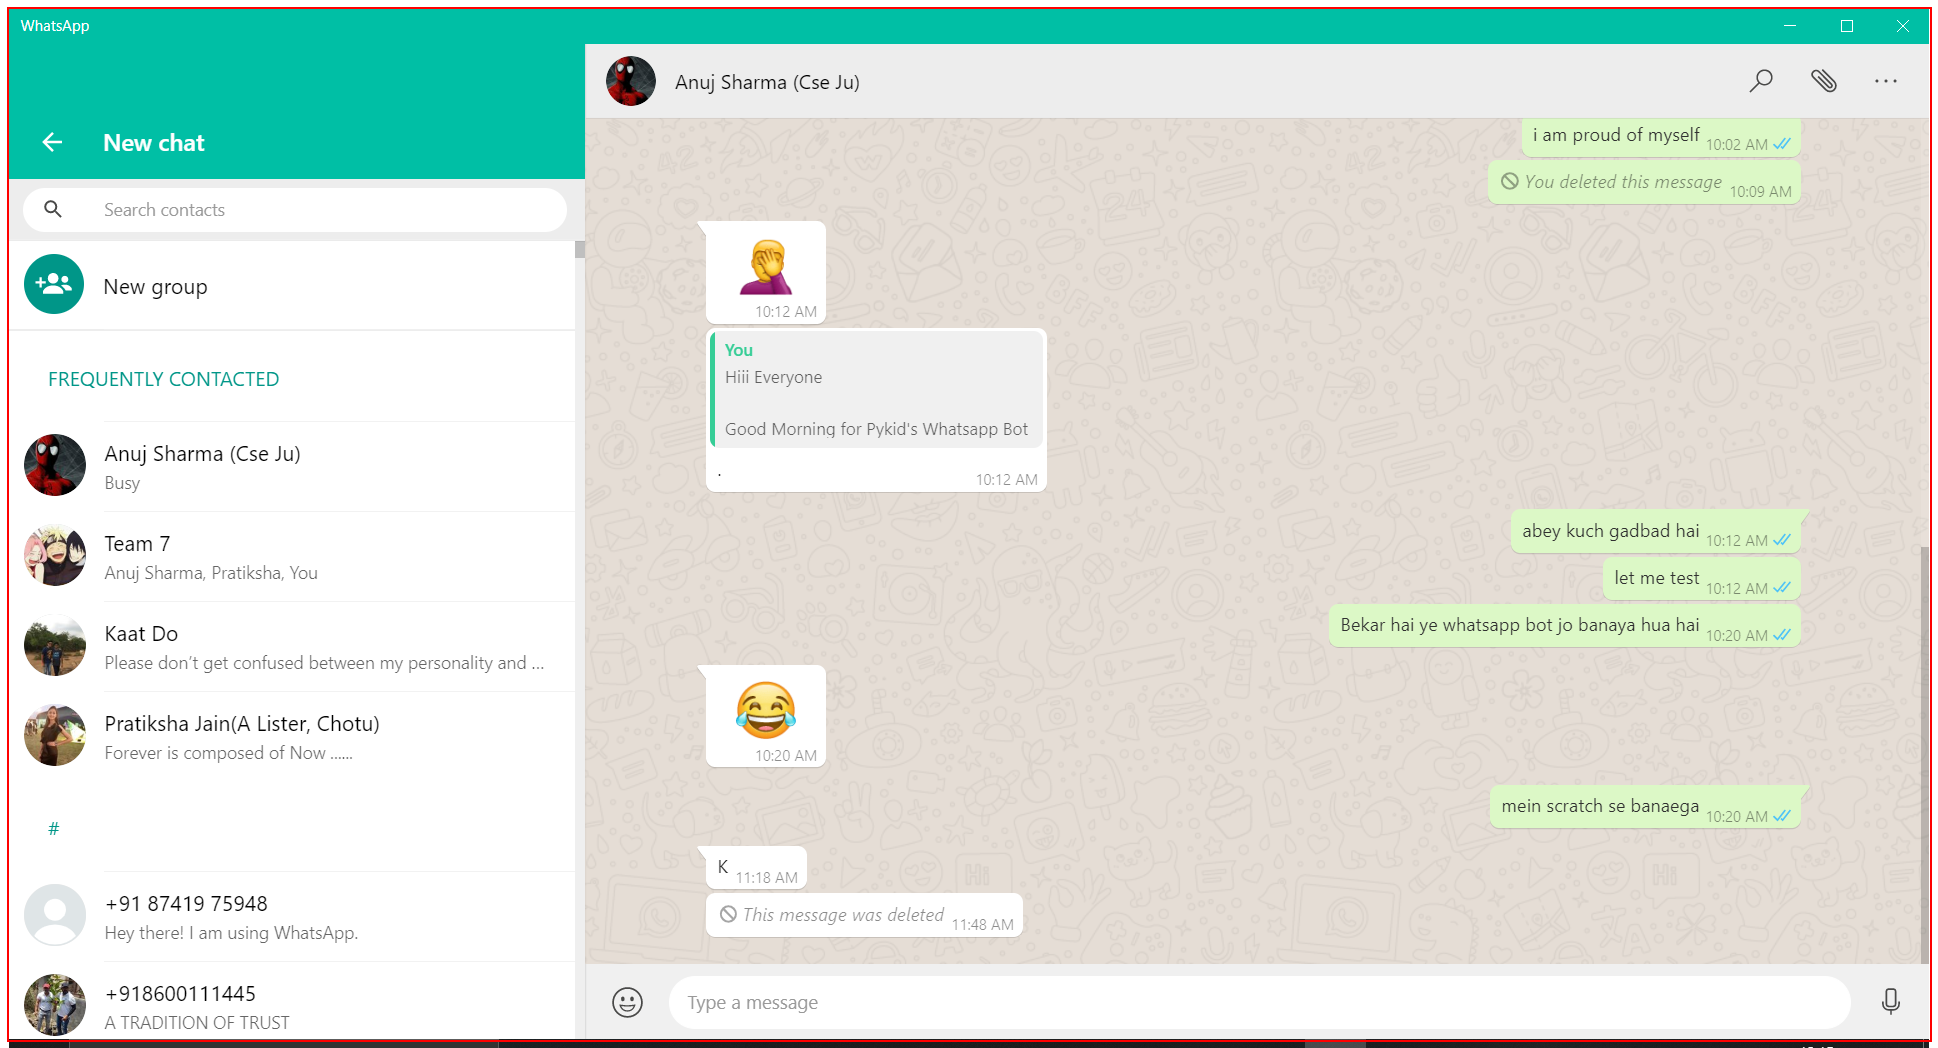
Task: DOE : PS2
The Bot task will be to read the Excel File and generate the back admit cards
Workflow: Process

Step 1: type a value into the element 'unavailable, focusable' in window '*WhatsApp*' (whatsapp.exe)

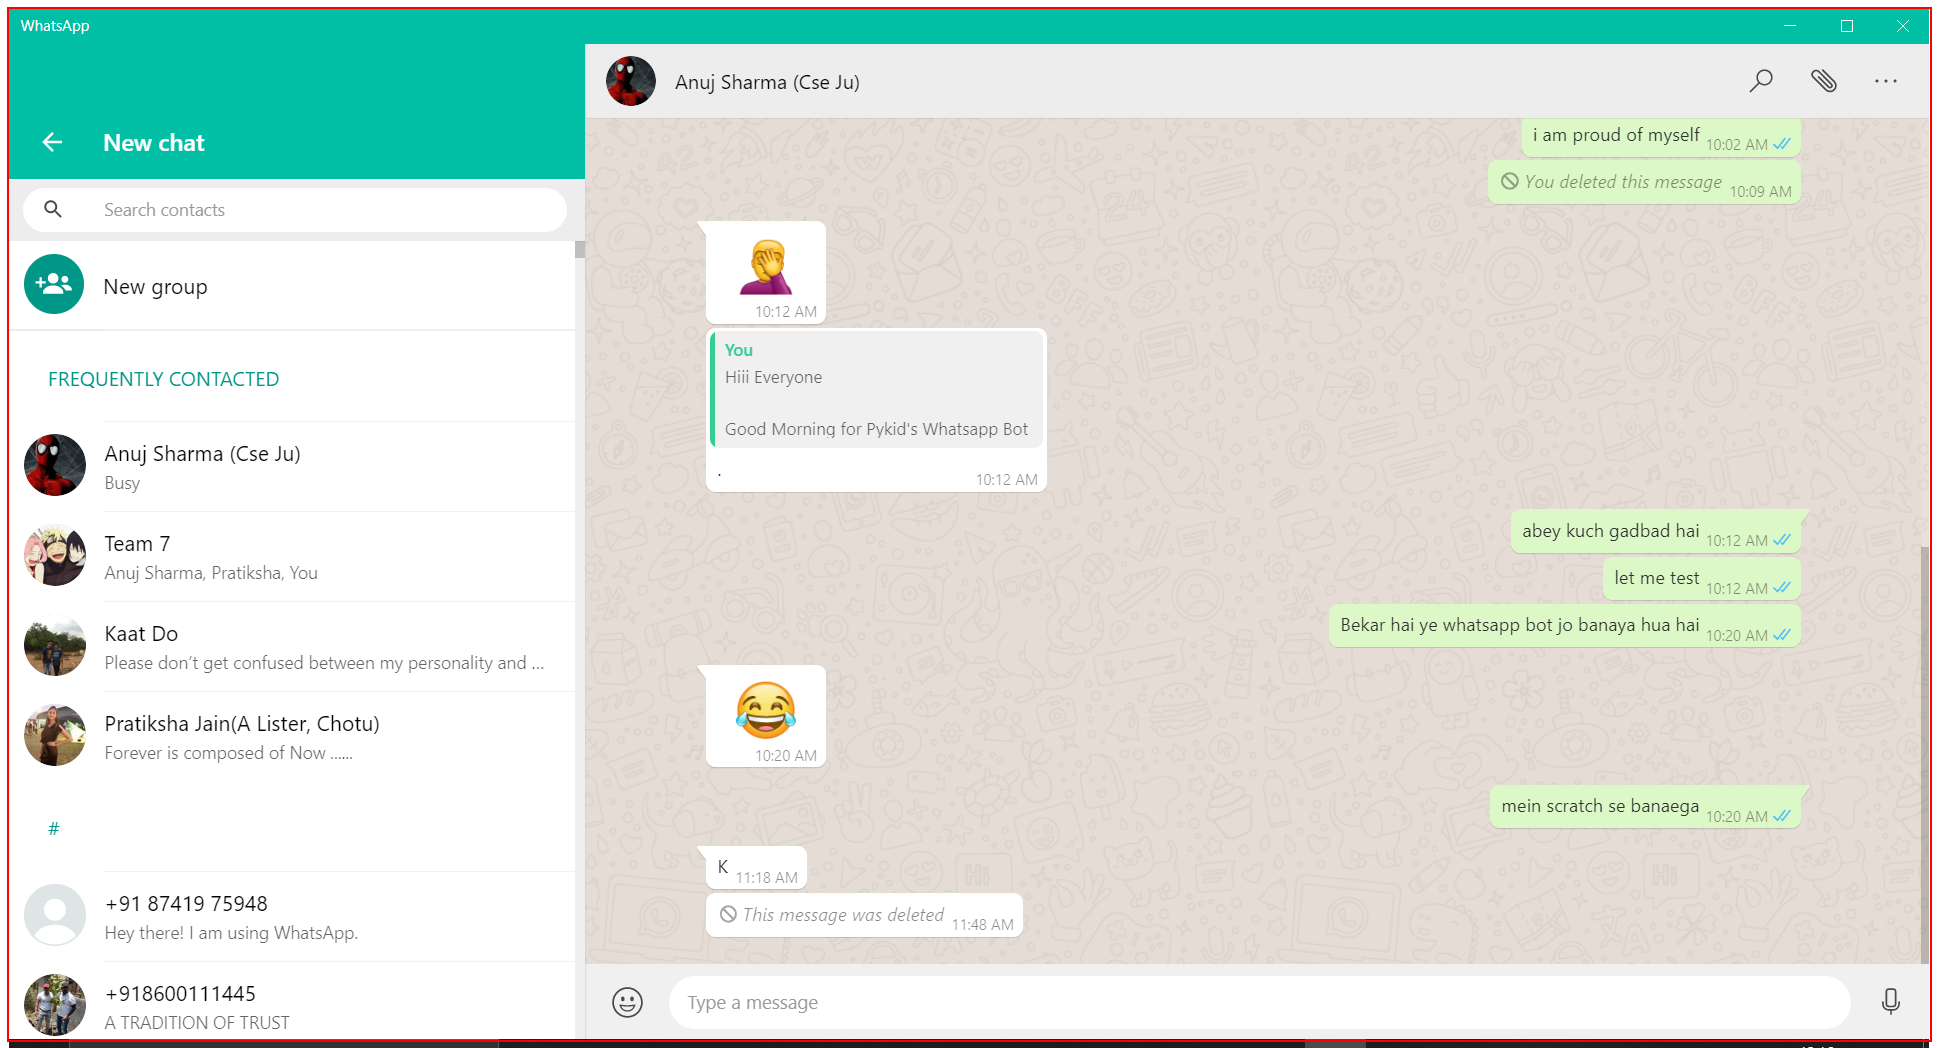
Step 2 [then]: type [in_TransactionField2] into the element 'unavailable, focusable' in window '*WhatsApp*' (whatsapp.exe)

Step 3 [else]: type "[in_TransactionField1+" "+in_TransactionField2]" into the element 'unavailable, focusable' in window '*WhatsApp*' (whatsapp.exe) (same screen as step 2)

Step 4: type "%[k(down)][k(enter)]" into the element 'unavailable, focusable' in window '*WhatsApp*' (whatsapp.exe) (same screen as step 2)

Step 5: type "["Hi "+in_TransactionField3+Environment.NewLine+"[d(lctrl)]v[u(lctrl)][k(numenter)]"]" into the element 'unavailable, focusable' in window '*WhatsApp*' (whatsapp.exe) (same screen as step 2)